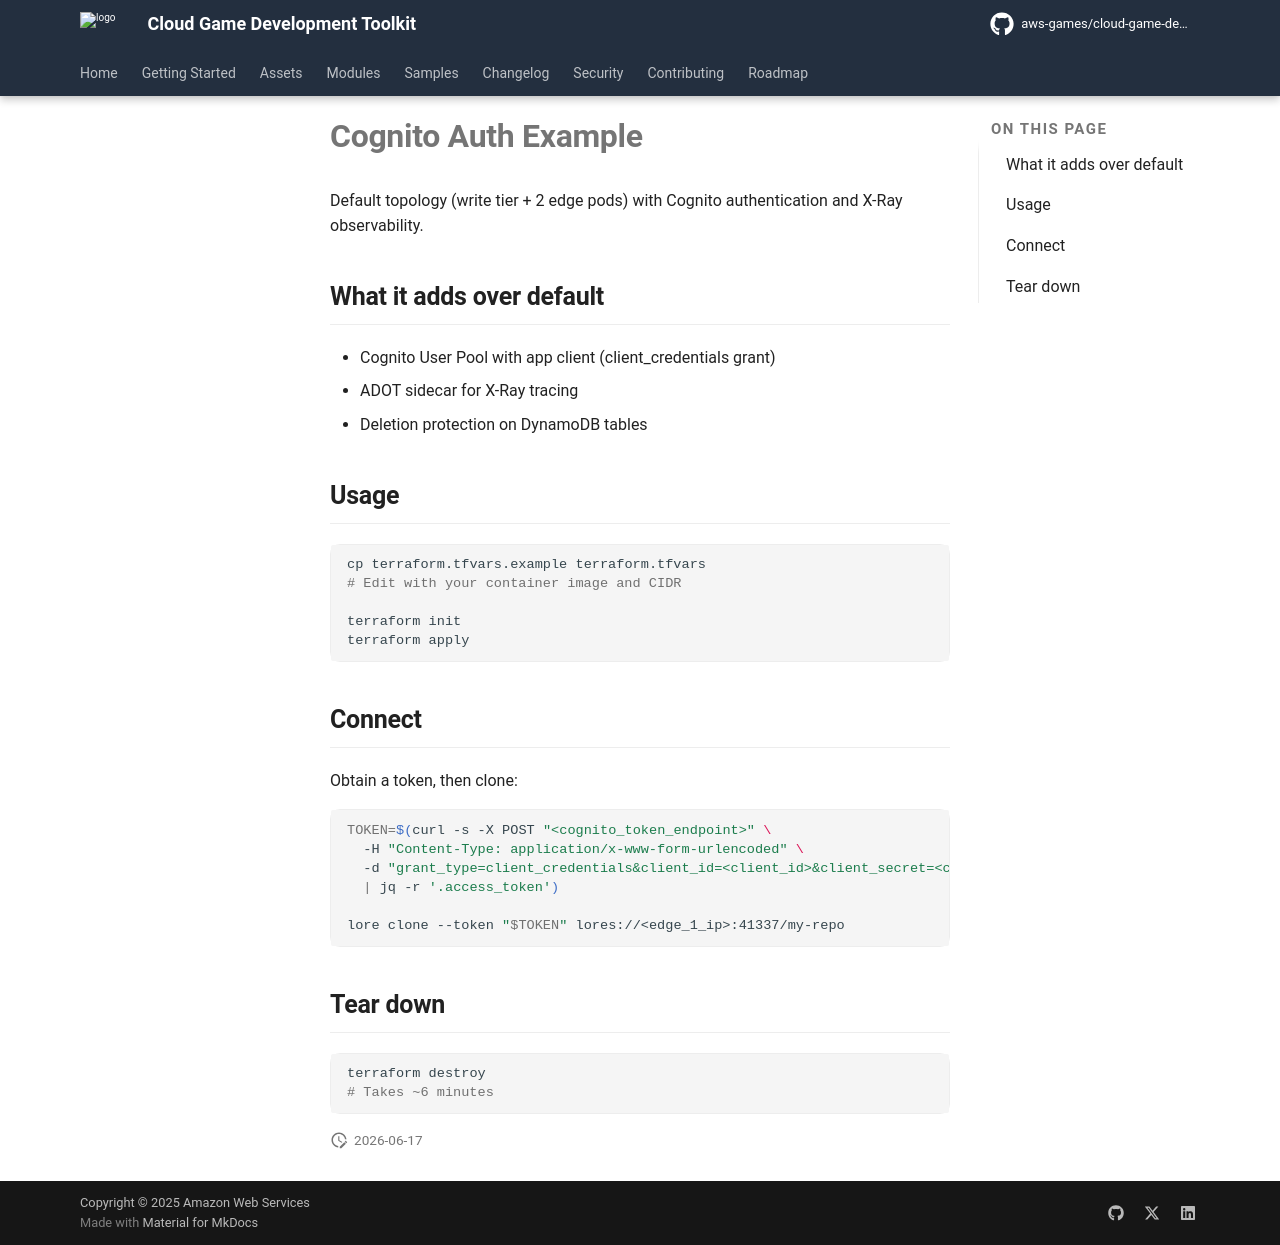

repository: aws-games/cloud-game-development-toolkit · page: v1.1.9/modules/unreal/lore/examples/cognito/index.html · generator: mkdocs

# Cognito Auth Example

Default topology (write tier + 2 edge pods) with Cognito authentication and X-Ray observability.

## What it adds over default

- Cognito User Pool with app client (client_credentials grant)
- ADOT sidecar for X-Ray tracing
- Deletion protection on DynamoDB tables

## Usage

```bash
cp terraform.tfvars.example terraform.tfvars
# Edit with your container image and CIDR

terraform init
terraform apply
```

## Connect

Obtain a token, then clone:

```bash
TOKEN=$(curl -s -X POST "<cognito_token_endpoint>" \
  -H "Content-Type: application/x-www-form-urlencoded" \
  -d "grant_type=client_credentials&client_id=<client_id>&client_secret=<client_secret>" \
  | jq -r '.access_token')

lore clone --token "$TOKEN" lores://<edge_1_ip>:41337/my-repo
```

## Tear down

```bash
terraform destroy
# Takes ~6 minutes
```
